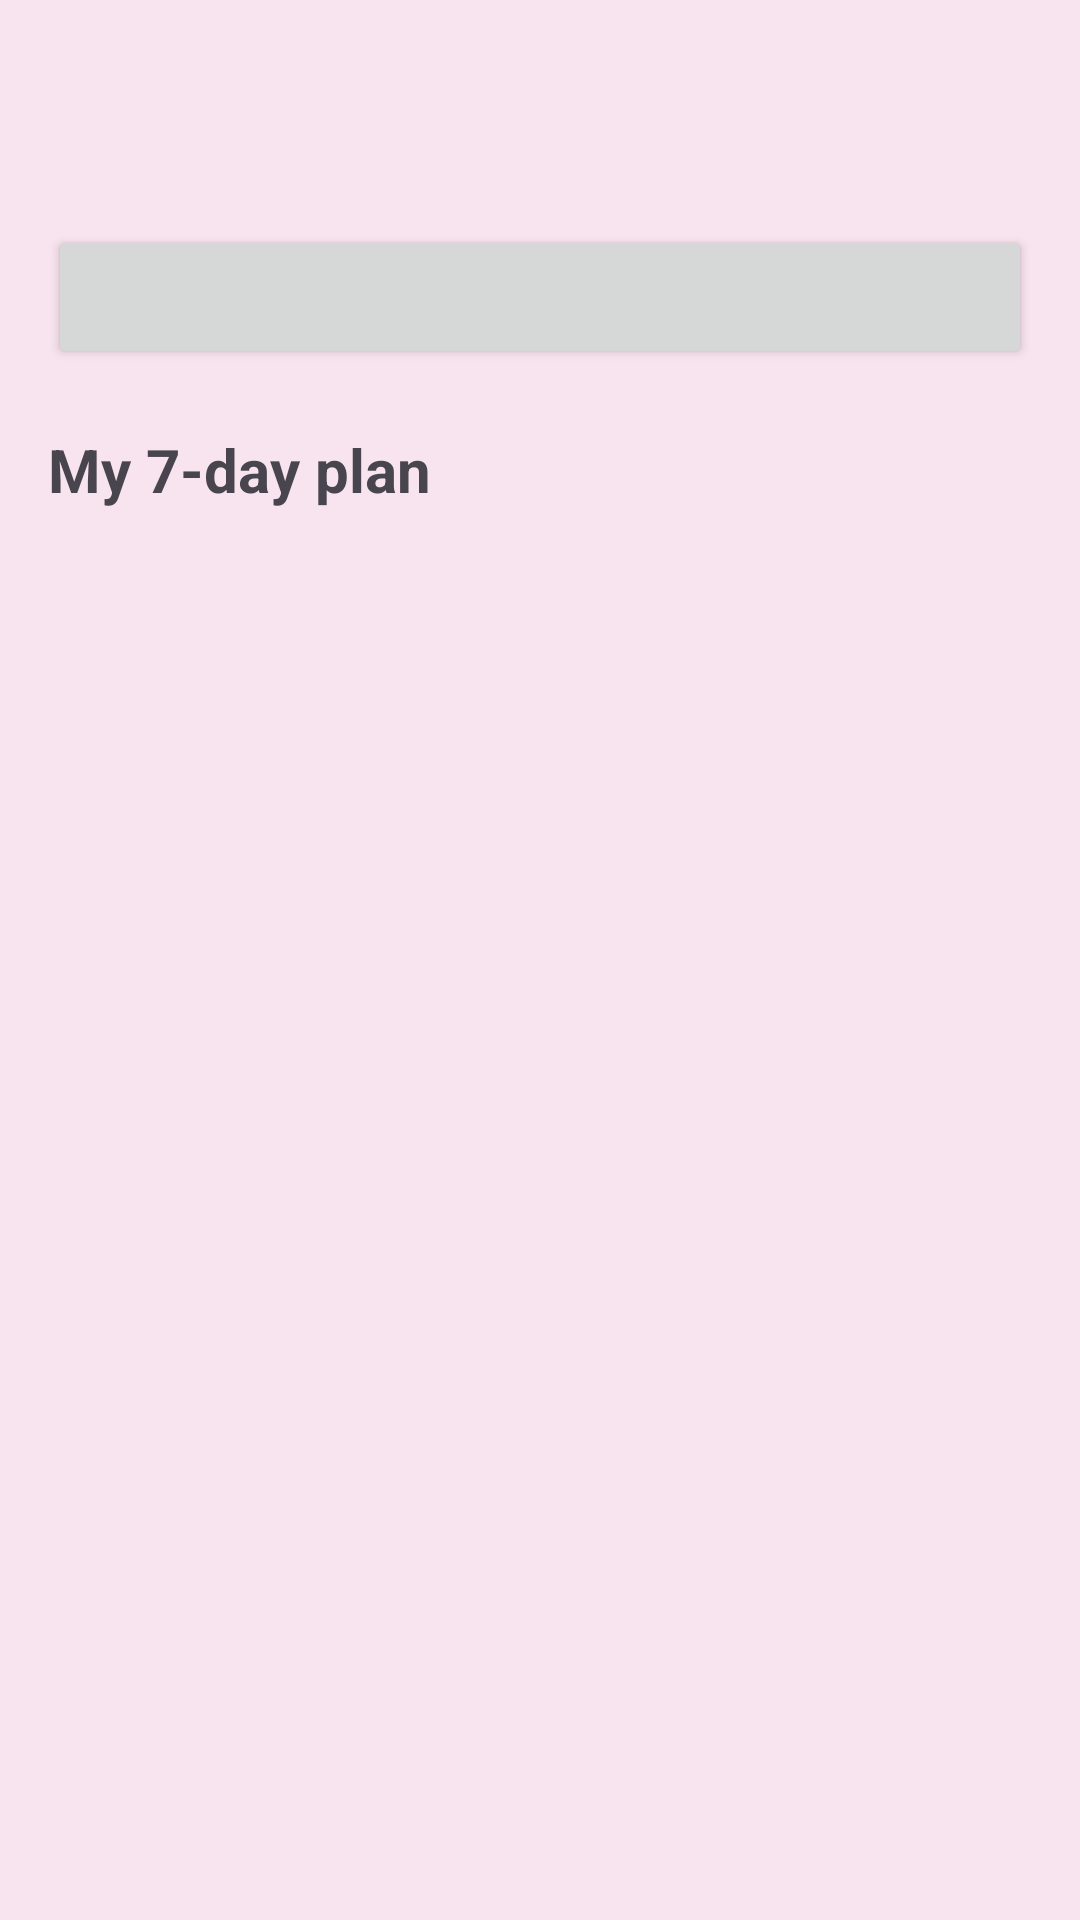

Produce the Android XML layout that renders to this screen, including the resource entries it uses.
<!-- AndroidManifest.xml: application theme Theme.Hal -->
<!-- res/layout/fragment_plan.xml -->
<?xml version="1.0" encoding="utf-8"?>
<ScrollView xmlns:android="http://schemas.android.com/apk/res/android" android:layout_width="match_parent" android:layout_height="match_parent">
    <LinearLayout android:layout_width="match_parent" android:layout_height="wrap_content" android:orientation="vertical" android:padding="16dp">
        <TextView android:id="@+id/header" android:layout_width="wrap_content" android:layout_height="wrap_content" android:textSize="22sp" android:textStyle="bold" android:textColor="@color/purple"/>
        <TextView android:id="@+id/riskNote" android:layout_width="match_parent" android:layout_height="wrap_content" android:layout_marginTop="4dp" android:textSize="13sp"/>
        <Button android:id="@+id/btnAdd" android:layout_width="match_parent" android:layout_height="wrap_content" android:layout_marginTop="8dp"/>
        <LinearLayout android:id="@+id/list" android:layout_width="match_parent" android:layout_height="wrap_content" android:orientation="vertical"/>
        <TextView android:layout_width="wrap_content" android:layout_height="wrap_content" android:layout_marginTop="20dp" android:text="My 7-day plan" android:textSize="20sp" android:textStyle="bold"/>
        <LinearLayout android:id="@+id/weekPlan" android:layout_width="match_parent" android:layout_height="wrap_content" android:orientation="vertical"/>
        <View android:layout_width="match_parent" android:layout_height="72dp"/>
    </LinearLayout>
</ScrollView>
<!-- resources referenced by this layout -->
<resources>
  <color name="purple">#7950A1</color>
  <style name="Theme.Hal" parent="Theme.Material3.Light.NoActionBar">
          <item name="colorPrimary">@color/purple</item>
          <item name="colorOnPrimary">#FFFFFF</item>
          <item name="colorSecondary">@color/purple_dark</item>
          <item name="android:windowBackground">@color/bg</item>
          <item name="android:textColorPrimary">@color/text</item>
          <item name="android:statusBarColor">@color/bg</item>
          <item name="android:windowLightStatusBar">true</item>
      </style>
  <color name="purple_dark">#F7E7B4</color>
  <color name="bg">#F8E4EE</color>
  <color name="text">#2B1F33</color>
</resources>
